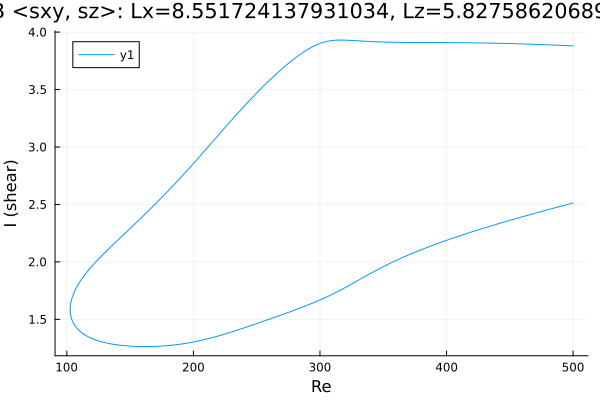

The file beside this chart, header and first rows:
Re, shear
500.0, 3.88
499.4, 3.88
498, 3.881
496.6, 3.881
495.2, 3.882
493.7, 3.883
492.3, 3.884
490.9, 3.884
489.5, 3.885
488.1, 3.886
486.7, 3.886
486.4, 3.886
485, 3.887
483.6, 3.888
482.2, 3.888
480.8, 3.889
479.4, 3.89
477.9, 3.89
476.5, 3.891
475.1, 3.891
473.7, 3.892
472.3, 3.893
470.9, 3.893
469.5, 3.894
468, 3.894
466.6, 3.895
465.2, 3.895
463.8, 3.896
462.4, 3.896
461, 3.897
459.6, 3.897
458.1, 3.898
456.7, 3.898
455.3, 3.899
453.9, 3.899
452.5, 3.9
451.1, 3.9
449.7, 3.901
448.2, 3.901
446.8, 3.901
445.4, 3.902
444, 3.902
442.6, 3.902
441.2, 3.903
439.8, 3.903
438.3, 3.903
436.9, 3.904
435.5, 3.904
434.1, 3.904
432.7, 3.905
431.3, 3.905
429.9, 3.905
428.4, 3.905
427, 3.906
425.6, 3.906
424.2, 3.906
422.8, 3.906
421.4, 3.907
420, 3.907
418.5, 3.907
... 568 more rows
